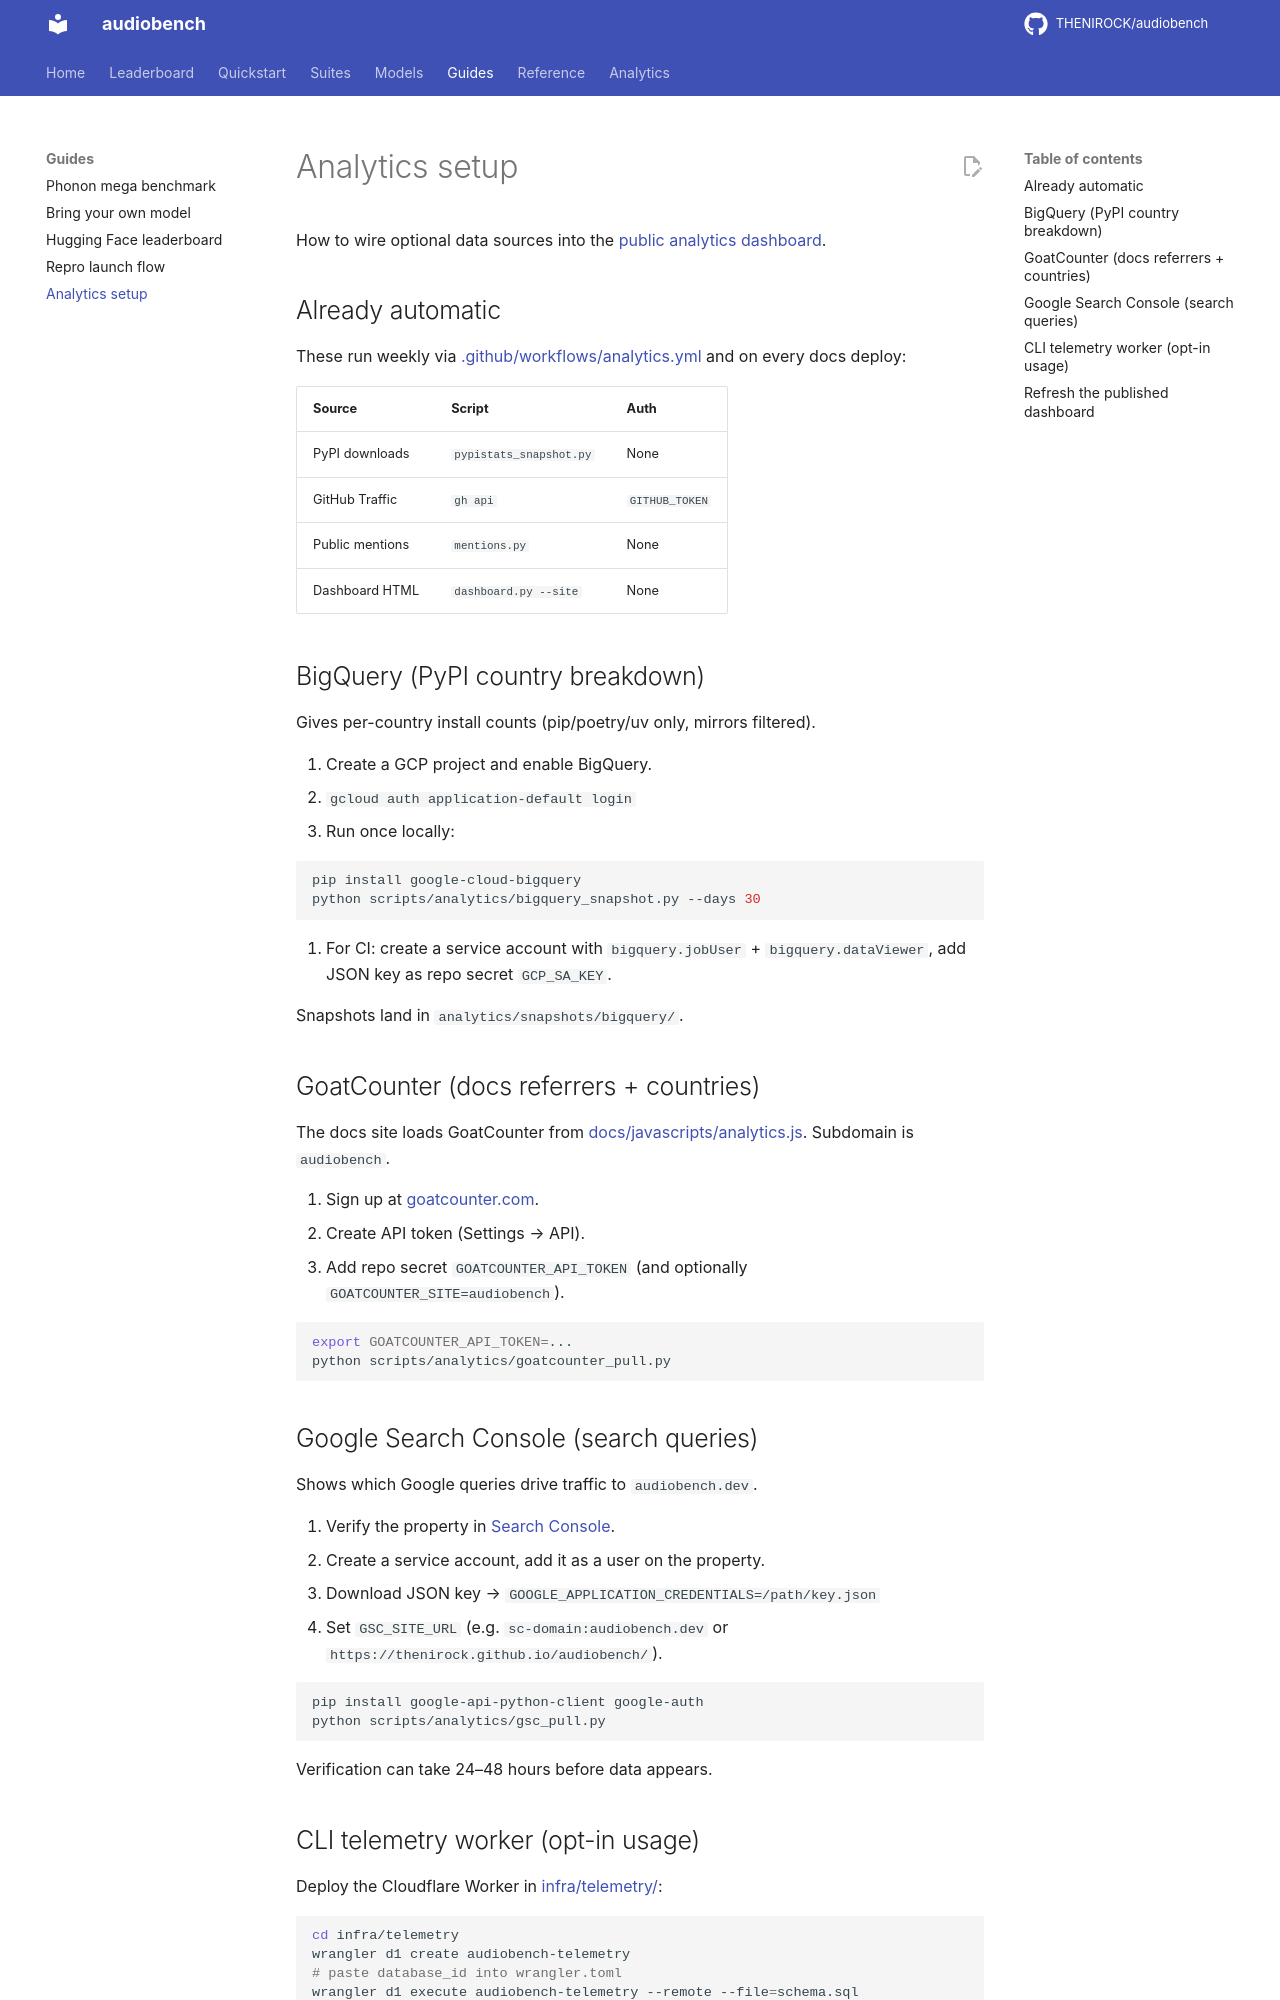

repository: THENIROCK/audiobench · page: guides/analytics-setup/index.html · generator: mkdocs

# Analytics setup

How to wire optional data sources into the [public analytics dashboard](../analytics/index.html).

## Already automatic

These run weekly via [.github/workflows/analytics.yml](https://github.com/THENIROCK/audiobench/blob/main/.github/workflows/analytics.yml) and on every docs deploy:

| Source | Script | Auth |
|--------|--------|------|
| PyPI downloads | `pypistats_snapshot.py` | None |
| GitHub Traffic | `gh api` | `GITHUB_TOKEN` |
| Public mentions | `mentions.py` | None |
| Dashboard HTML | `dashboard.py --site` | None |

## BigQuery (PyPI country breakdown)

Gives per-country install counts (pip/poetry/uv only, mirrors filtered).

1. Create a GCP project and enable BigQuery.
2. `gcloud auth application-default login`
3. Run once locally:

```bash
pip install google-cloud-bigquery
python scripts/analytics/bigquery_snapshot.py --days 30
```

4. For CI: create a service account with `bigquery.jobUser` + `bigquery.dataViewer`, add JSON key as repo secret `GCP_SA_KEY`.

Snapshots land in `analytics/snapshots/bigquery/`.

## GoatCounter (docs referrers + countries)

The docs site loads GoatCounter from [docs/javascripts/analytics.js](../javascripts/analytics.js). Subdomain is `audiobench`.

1. Sign up at [goatcounter.com](https://www.goatcounter.com/).
2. Create API token (Settings → API).
3. Add repo secret `GOATCOUNTER_API_TOKEN` (and optionally `GOATCOUNTER_SITE=audiobench`).

```bash
export GOATCOUNTER_API_TOKEN=...
python scripts/analytics/goatcounter_pull.py
```

## Google Search Console (search queries)

Shows which Google queries drive traffic to `audiobench.dev`.

1. Verify the property in [Search Console](https://search.google.com/search-console).
2. Create a service account, add it as a user on the property.
3. Download JSON key → `GOOGLE_APPLICATION_CREDENTIALS=/path/key.json`
4. Set `GSC_SITE_URL` (e.g. `sc-domain:audiobench.dev` or `https://thenirock.github.io/audiobench/`).

```bash
pip install google-api-python-client google-auth
python scripts/analytics/gsc_pull.py
```

Verification can take 24–48 hours before data appears.
